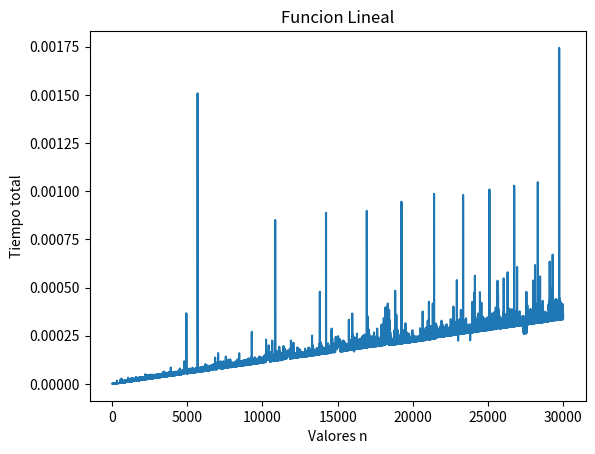

This chart was generated by the following Python code:
import matplotlib.pyplot as plt
import time

#Esta funcion se trata de una funcion lineal debido a que su complejidad es O(n) ya que depende la cantidad de elementos (n) al realizar el recorrido de For
def funcion_lineal(n):
    suma = 0
    for i in range(n):
        suma = 0

tiempos = []
valores_n = range(1,30000)

for n in valores_n:
    tiempo_inicial = time.time()
    funcion_lineal(n)
    tiempo_final = time.time()
    tiempo_total = tiempo_final - tiempo_inicial
    tiempos.append(tiempo_total)

plt.plot(valores_n,tiempos)
plt.xlabel("Valores n")
plt.ylabel("Tiempo total")
plt.title("Funcion Lineal")
plt.show()
